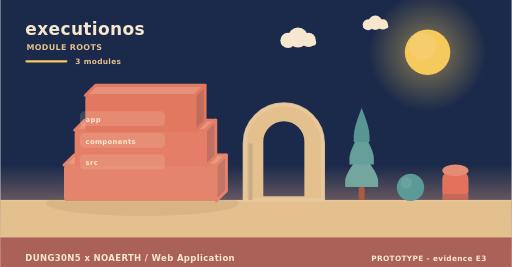
t = 0.00 s
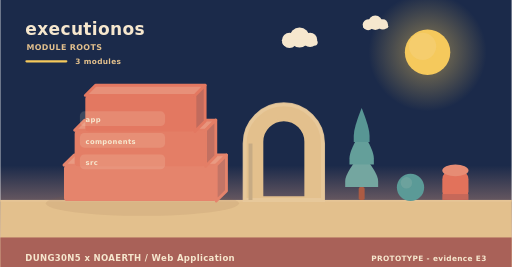
t = 2.00 s
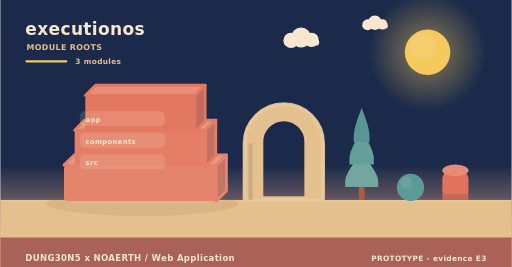
t = 4.00 s
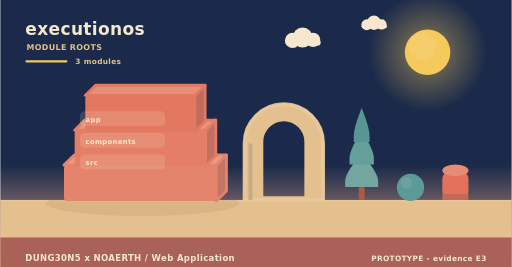
t = 6.00 s
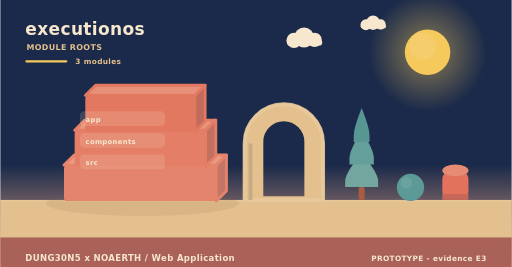
t = 8.00 s
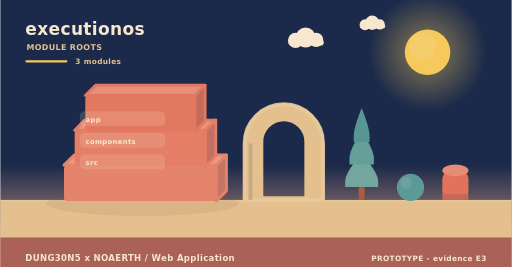
t = 10.00 s

The animated SVG that drew these frames (rendered in a browser with its animation timeline set to each time). Animation: 5 SMIL elements (animateTransform=5); frames cover the first 10.00 s, repeats indefinitely.

<svg xmlns="http://www.w3.org/2000/svg" width="900" height="470" viewBox="0 0 900 470" role="img" aria-label="executionos - how it is built"><linearGradient id="skya" x1="0" y1="0" x2="0" y2="1"><stop offset="0" stop-color="#1b2a4a"/><stop offset="0.62" stop-color="#1b2a4a"/><stop offset="1" stop-color="#f3ad8a"/></linearGradient><rect width="900" height="470" fill="url(#skya)"/><radialGradient id="suna"><stop offset="0.35" stop-color="#f5c95c" stop-opacity="0.34"/><stop offset="1" stop-color="#f5c95c" stop-opacity="0"/></radialGradient><circle cx="752" cy="92" r="104" fill="url(#suna)"/><circle cx="752" cy="92" r="40" fill="#f5c95c"/><circle cx="743.2" cy="81.6" r="24" fill="#f5d27e" opacity="0.5"/><g><circle cx="524" cy="66" r="17.64" fill="#f6e7ce"/><circle cx="506.36" cy="71.04" r="13.44" fill="#f6e7ce"/><circle cx="542.48" cy="70.2" r="12.6" fill="#f6e7ce"/><rect x="493.76" y="69.36" width="62.16" height="10.92" rx="5.46" fill="#f6e7ce"/><animateTransform attributeName="transform" type="translate" values="0 0;24 0;0 0" dur="36s" begin="0s" repeatCount="indefinite"/></g><g><circle cx="660" cy="40" r="12.6" fill="#f6e7ce"/><circle cx="647.4" cy="43.6" r="9.6" fill="#f6e7ce"/><circle cx="673.2" cy="43" r="9" fill="#f6e7ce"/><rect x="638.4" y="42.4" width="44.4" height="7.8" rx="3.9" fill="#f6e7ce"/><animateTransform attributeName="transform" type="translate" values="0 0;-18 0;0 0" dur="46s" begin="3s" repeatCount="indefinite"/></g><rect x="0" y="352" width="900" height="118" fill="#e3c08d"/><rect x="0" y="352" width="900" height="3" fill="#e6c596"/><text x="44" y="62" font-family="Verdana,DejaVu Sans,sans-serif" font-size="30" font-weight="700" letter-spacing="0.6" fill="#f6e7ce" text-anchor="start">executionos</text><text x="46" y="88" font-family="Verdana,DejaVu Sans,sans-serif" font-size="14" font-weight="700" letter-spacing="0.6" fill="#e3c08d" text-anchor="start">MODULE ROOTS</text><rect x="44" y="106" width="74" height="4" rx="2" fill="#f5c95c"/><text x="132" y="112" font-family="Verdana,DejaVu Sans,sans-serif" font-size="13" font-weight="700" letter-spacing="0.6" fill="#e3c08d" text-anchor="start">3 modules</text><ellipse cx="250" cy="358" rx="170" ry="22" fill="rgba(138,90,68,0.11)"/><path d="M112,290.67 L380,290.67 L398,272.67 L130,272.67 Z" fill="#e99a82" stroke="#e5846c" stroke-width="5" stroke-linejoin="round"/><path d="M380,290.67 L398,272.67 L398,336 L380,354 Z" fill="#c37566" stroke="#e5846c" stroke-width="5" stroke-linejoin="round"/><rect x="112" y="290.67" width="268" height="63.33" rx="6" fill="#e5846c"/><path d="M130.76,229.33 L361.24,229.33 L379.24,211.33 L148.76,211.33 Z" fill="#e8957d" stroke="#e47e66" stroke-width="5" stroke-linejoin="round"/><path d="M361.24,229.33 L379.24,211.33 L379.24,274.67 L361.24,292.67 Z" fill="#c27061" stroke="#e47e66" stroke-width="5" stroke-linejoin="round"/><rect x="130.76" y="229.33" width="230.48" height="63.33" rx="6" fill="#e47e66"/><path d="M149.52,168 L342.48,168 L360.48,150 L167.52,150 Z" fill="#e79079" stroke="#e37861" stroke-width="5" stroke-linejoin="round"/><path d="M342.48,168 L360.48,150 L360.48,213.33 L342.48,231.33 Z" fill="#c16b5d" stroke="#e37861" stroke-width="5" stroke-linejoin="round"/><rect x="149.52" y="168" width="192.96" height="63.33" rx="6" fill="#e37861"/><rect x="140" y="196" width="150" height="26" rx="8" fill="rgba(246,231,206,0.16)" opacity="0.94"/><g><text x="150" y="215" font-family="Verdana,DejaVu Sans,sans-serif" font-size="12" font-weight="700" letter-spacing="0.6" fill="#f6e7ce" text-anchor="start">app</text><animateTransform attributeName="transform" type="translate" values="0 10;0 0" dur="0.7s" begin="0.3s" fill="freeze"/></g><rect x="140" y="234" width="150" height="26" rx="8" fill="rgba(246,231,206,0.16)" opacity="0.94"/><g><text x="150" y="253" font-family="Verdana,DejaVu Sans,sans-serif" font-size="12" font-weight="700" letter-spacing="0.6" fill="#f6e7ce" text-anchor="start">components</text><animateTransform attributeName="transform" type="translate" values="0 10;0 0" dur="0.7s" begin="0.5s" fill="freeze"/></g><rect x="140" y="272" width="150" height="26" rx="8" fill="rgba(246,231,206,0.16)" opacity="0.94"/><g><text x="150" y="291" font-family="Verdana,DejaVu Sans,sans-serif" font-size="12" font-weight="700" letter-spacing="0.6" fill="#f6e7ce" text-anchor="start">src</text><animateTransform attributeName="transform" type="translate" values="0 10;0 0" dur="0.7s" begin="0.7s" fill="freeze"/></g><path d="M430,352 L430,252.64 A69,69 0 0 1 568,252.64 L568,352 Z M460.36,348 L460.36,249.55 A38.64,38.64 0 0 1 537.64,249.55 L537.64,348 Z" fill="#e3c08d" fill-rule="evenodd" stroke="#e3c08d" stroke-width="5" stroke-linejoin="round"/><path d="M430,352 L430,252.64 A69,69 0 0 1 568,252.64 L568,352 Z" fill="none" stroke="#e8c99d" stroke-width="7" stroke-linecap="round" opacity="0.85"/><rect x="436.9" y="252.64" width="6.9" height="99.36" fill="#c7ab84"/><rect x="630.78" y="329.28" width="10.44" height="22.72" rx="2.9" fill="#ac5b43"/><path d="M636,269.64 Q607,304.23 607,318.54 Q607,329.28 607,329.28 L665,329.28 Q665,329.28 665,318.54 Q665,304.23 636,269.64 Z" fill="#74a6a0"/><path d="M636,229.88 Q614.54,264.47 614.54,278.78 Q614.54,289.52 614.54,289.52 L657.46,289.52 Q657.46,289.52 657.46,278.78 Q657.46,264.47 636,229.88 Z" fill="#649f9a"/><path d="M636,190.12 Q622.08,224.71 622.08,239.02 Q622.08,249.76 622.08,249.76 L649.92,249.76 Q649.92,249.76 649.92,239.02 Q649.92,224.71 636,190.12 Z" fill="#589694"/><circle cx="722" cy="330" r="24" fill="#5b9a97"/><circle cx="714.8" cy="321.84" r="10.08" fill="#7aa9a2" opacity="0.55"/><rect x="778" y="300" width="46" height="52" rx="15.33" fill="#e2725b"/><ellipse cx="801" cy="300" rx="23" ry="10.4" fill="#e68c74"/><rect x="778" y="341.6" width="46" height="10.4" fill="#c66859"/><rect x="0" y="418" width="900" height="52" rx="0" fill="#a65c56" opacity="0.94"/><text x="44" y="460" font-family="Verdana,DejaVu Sans,sans-serif" font-size="15" font-weight="700" letter-spacing="0.6" fill="#f6e7ce" text-anchor="start">DUNG30N5 x NOAERTH  /  Web Application</text><text x="856" y="460" font-family="Verdana,DejaVu Sans,sans-serif" font-size="13" font-weight="700" letter-spacing="0.6" fill="#f6e7ce" text-anchor="end">PROTOTYPE  -  evidence E3</text></svg>
